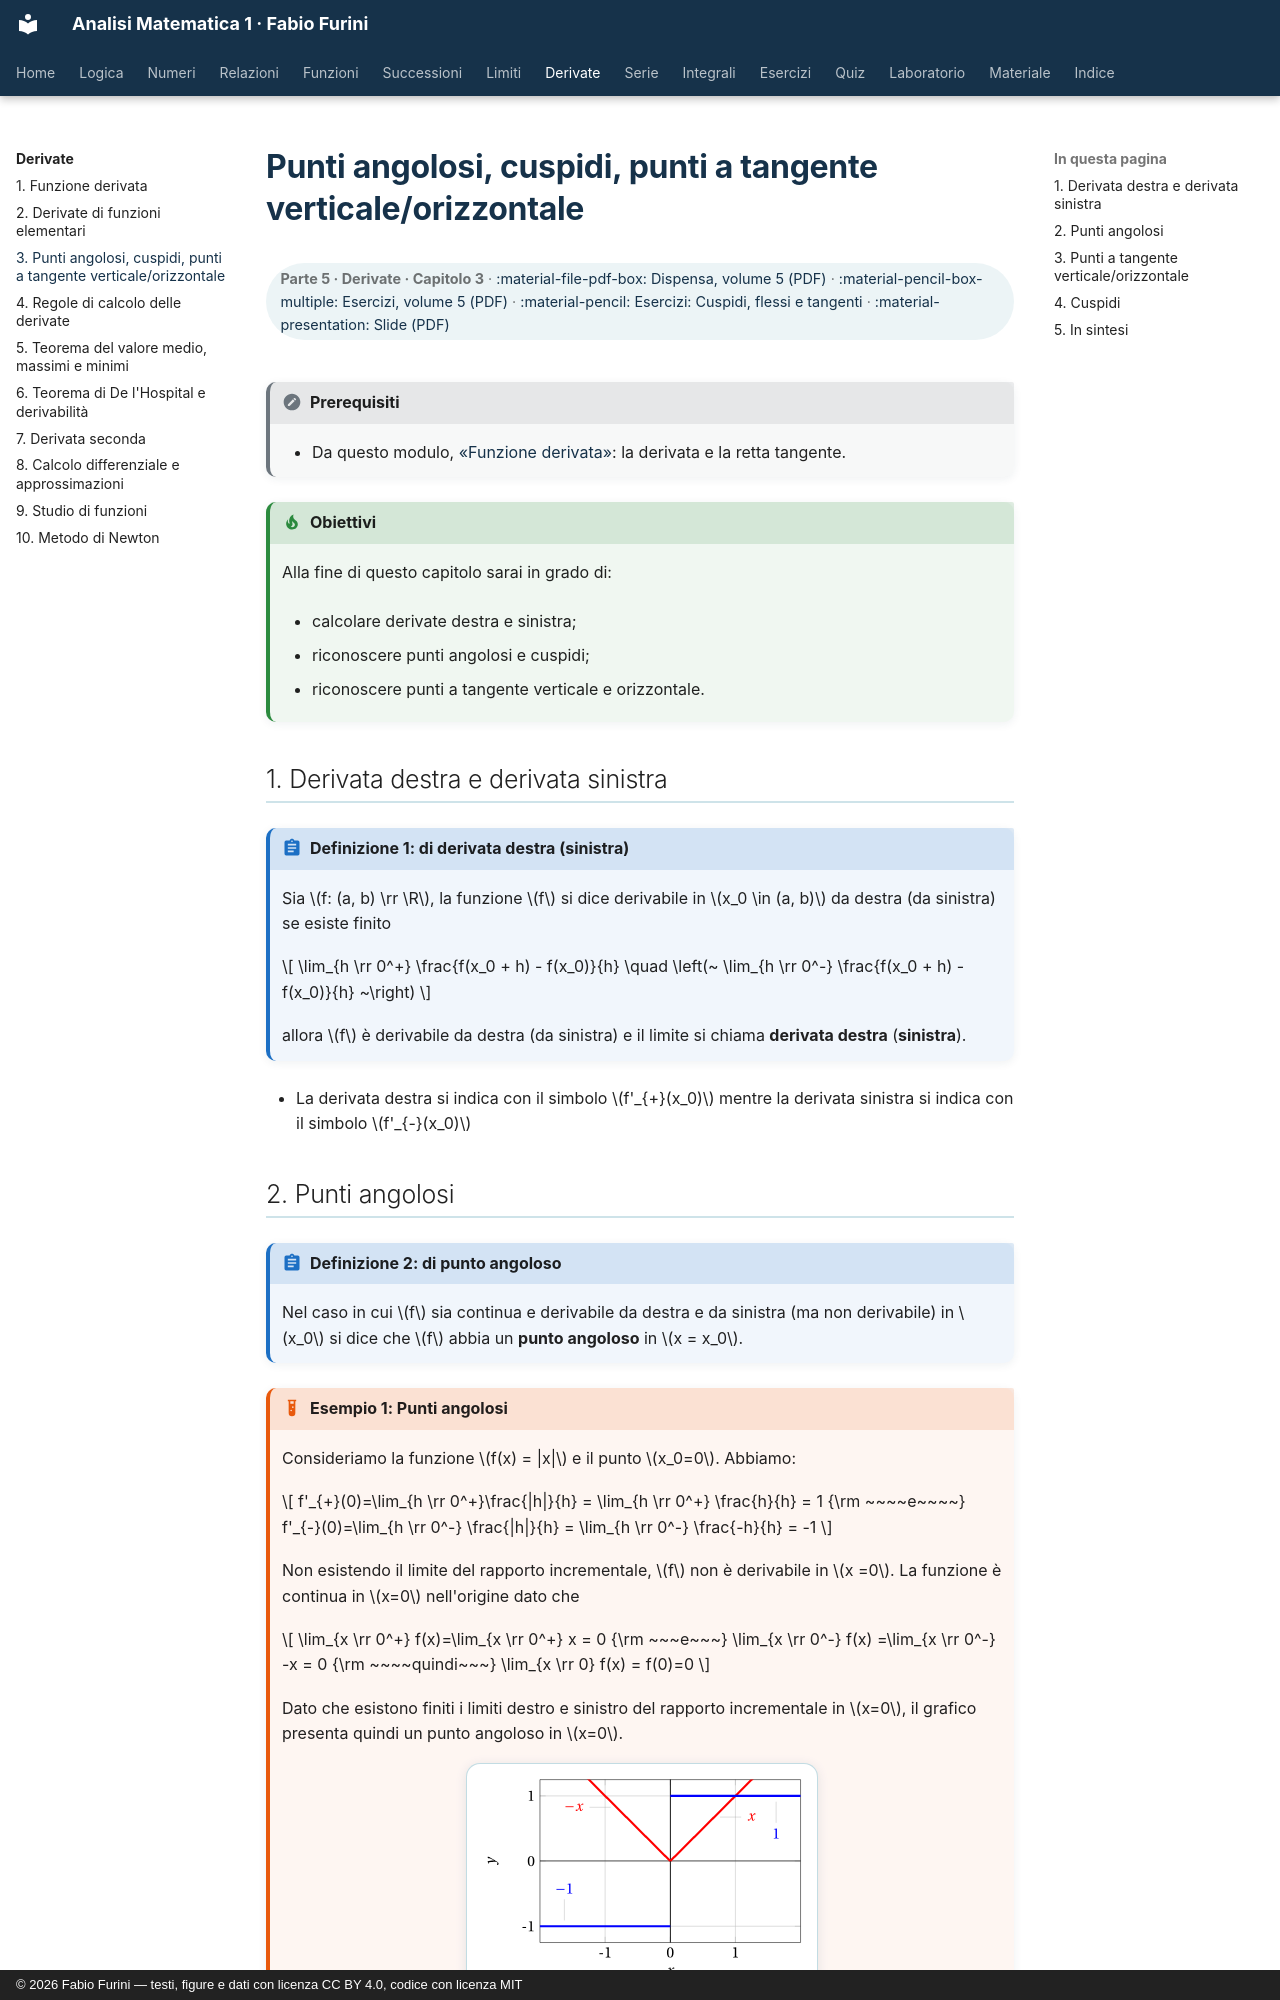

repository: fabiofurini/analisi-matematica-1 · page: derivate/03-punti-angolosi-cuspidi/index.html · generator: mkdocs · copyright: © 2026 Fabio Furini — testi, figure e dati con licenza CC BY 4.0, codice con licenza MIT

---
title: "Punti angolosi, cuspidi, punti a tangente verticale/orizzontale"
---

# Punti angolosi, cuspidi, punti a tangente verticale/orizzontale

<div class="info-capitolo" markdown>

**Parte 5 · Derivate · Capitolo 3** · [:material-file-pdf-box: Dispensa, volume 5 (PDF)](../pdf/dispensa-5-derivate.pdf) · [:material-pencil-box-multiple: Esercizi, volume 5 (PDF)](../pdf/esercizi-5-derivate.pdf) · [:material-pencil: Esercizi: Cuspidi, flessi e tangenti](../esercizi/es-derivate-01-cuspidi-flessi-tangenti.md) · [:material-presentation: Slide (PDF)](../pdf/slide-derivate-03-punti-angolosi-cuspidi.pdf)

</div>

!!! nota "Prerequisiti"

    - Da questo modulo, [«Funzione derivata»](https://fabiofurini.github.io/analisi-matematica-1/derivate/01-funzione-derivata/): la derivata e la retta tangente.

!!! chiave "Obiettivi"

    Alla fine di questo capitolo sarai in grado di:

    - calcolare derivate destra e sinistra;

    - riconoscere punti angolosi e cuspidi;

    - riconoscere punti a tangente verticale e orizzontale.

## 1. Derivata destra e derivata sinistra

<a id="box-defXX-1"></a>

!!! definizione "Definizione 1: di derivata destra (sinistra)"

    Sia $f: (a, b) \rr \R$,  la funzione $f$ si dice derivabile in $x_0  \in (a, b)$ da destra (da sinistra) se esiste finito

    $$
    \lim_{h \rr 0^+} \frac{f(x_0 + h) - f(x_0)}{h} \quad \left(~ \lim_{h \rr 0^-} \frac{f(x_0 + h) - f(x_0)}{h} ~\right)
    $$

    allora $f$ è derivabile da destra (da sinistra) e il limite si chiama <strong>derivata destra</strong> (<strong>sinistra</strong>).

- La derivata destra si indica con il simbolo $f'_{+}(x_0)$ mentre la derivata sinistra si indica con il simbolo $f'_{-}(x_0)$
